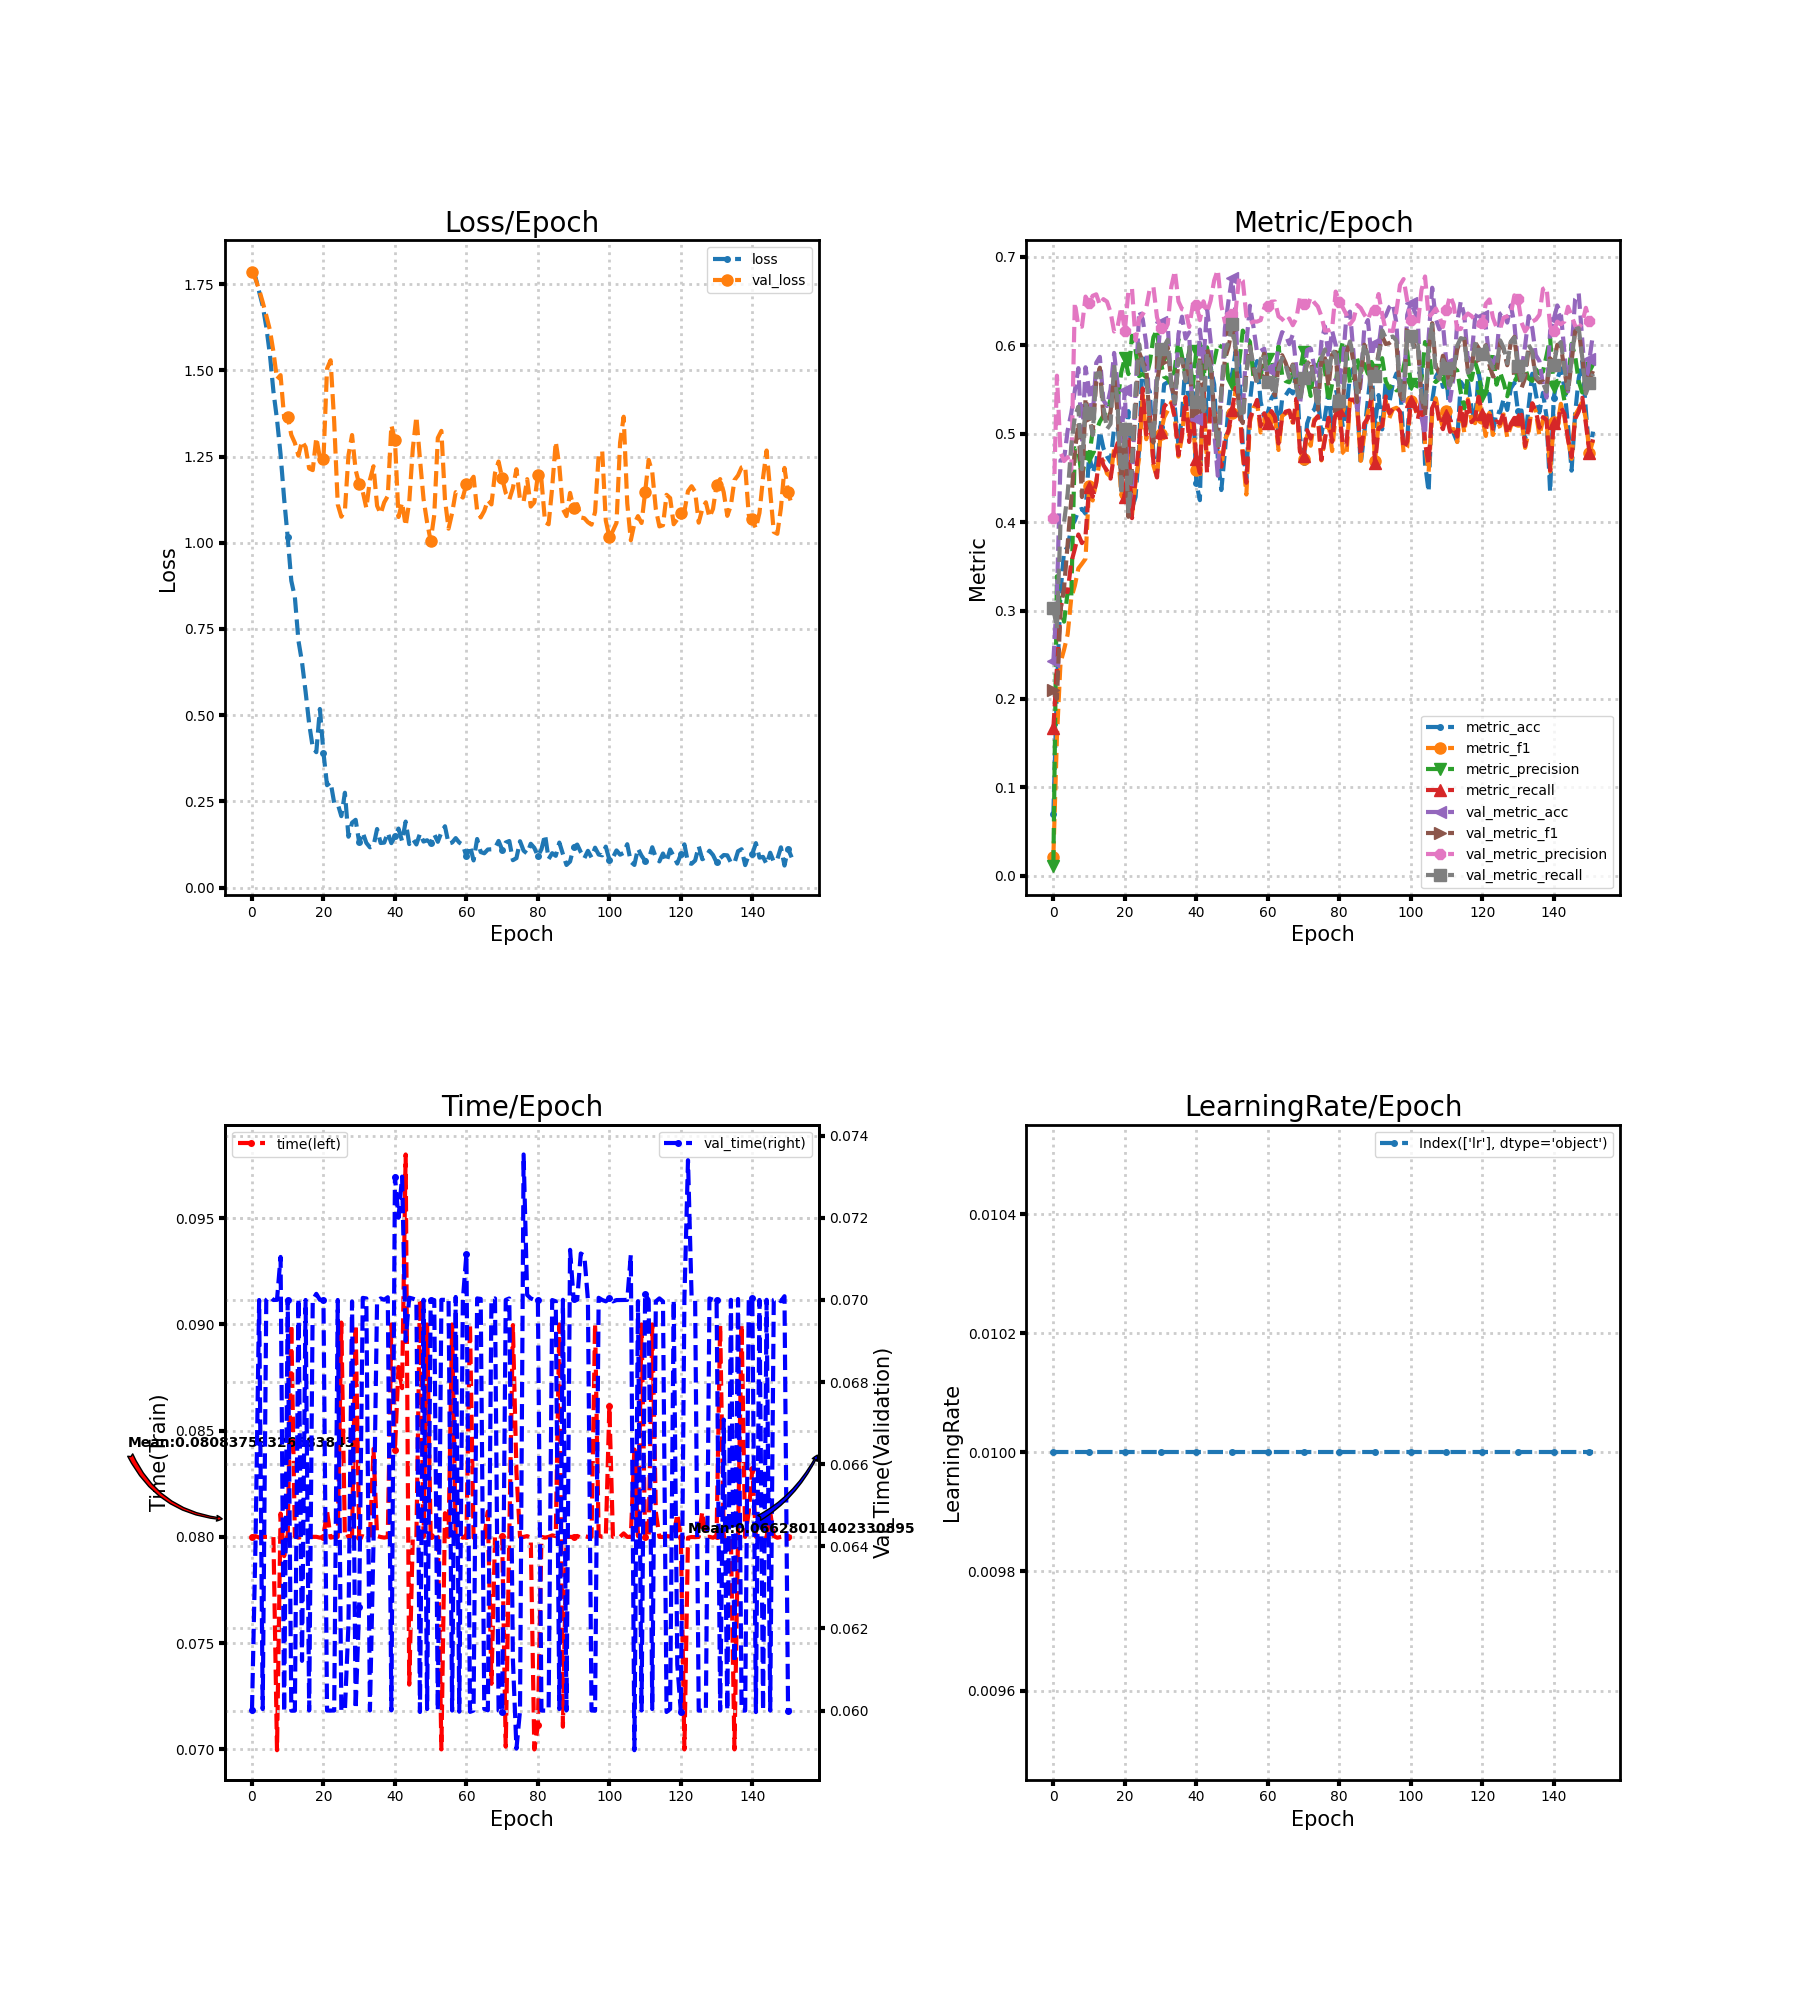

Values plotted in this chart, from the file beside it:
loss, metric_acc, metric_f1, metric_precision, metric_recall, time, lr, val_loss, val_metric_acc, val_metric_f1, val_metric_precision, val_metric_recall, val_time
1.792, 0.06991, 0.02178, 0.01165, 0.1667, 0.08, 0.01, 1.785, 0.2428, 0.2096, 0.4045, 0.3028, 0.06
1.77, 0.2129, 0.1576, 0.3388, 0.2355, 0.08004, 0.01, 1.765, 0.3155, 0.2002, 0.5656, 0.2791, 0.06412
1.728, 0.3203, 0.241, 0.3012, 0.3013, 0.07997, 0.01, 1.734, 0.47, 0.3022, 0.4788, 0.4001, 0.07
1.688, 0.3677, 0.2558, 0.2875, 0.3233, 0.08, 0.01, 1.698, 0.4712, 0.3257, 0.4691, 0.3999, 0.06003
1.627, 0.3711, 0.2732, 0.3211, 0.3209, 0.08, 0.01, 1.659, 0.5037, 0.376, 0.4735, 0.4324, 0.07
1.548, 0.3947, 0.3141, 0.3139, 0.3544, 0.08, 0.01, 1.618, 0.523, 0.4253, 0.4587, 0.4858, 0.07008
1.439, 0.4017, 0.3281, 0.4836, 0.3696, 0.08, 0.01, 1.555, 0.5488, 0.4796, 0.6484, 0.5192, 0.07
1.358, 0.4134, 0.3476, 0.4806, 0.386, 0.06996, 0.01, 1.475, 0.5742, 0.5122, 0.6215, 0.5306, 0.07
1.257, 0.415, 0.353, 0.4491, 0.3763, 0.0811, 0.01, 1.486, 0.4884, 0.4284, 0.6211, 0.4599, 0.07105
1.127, 0.4096, 0.3586, 0.4751, 0.3847, 0.07909, 0.01, 1.363, 0.5752, 0.5402, 0.6551, 0.5331, 0.05996
1.015, 0.4766, 0.4404, 0.4734, 0.4397, 0.08, 0.01, 1.366, 0.5491, 0.5191, 0.648, 0.5236, 0.07
0.8899, 0.4557, 0.4245, 0.5031, 0.4287, 0.09, 0.01, 1.313, 0.5189, 0.5015, 0.6559, 0.4984, 0.06
0.8422, 0.4674, 0.446, 0.5031, 0.4444, 0.08002, 0.01, 1.29, 0.5802, 0.5589, 0.6576, 0.5676, 0.06
0.716, 0.5027, 0.4704, 0.5136, 0.48, 0.07997, 0.01, 1.253, 0.5869, 0.5746, 0.6457, 0.5689, 0.07004
0.6536, 0.4836, 0.4692, 0.5206, 0.4644, 0.08, 0.01, 1.295, 0.538, 0.5192, 0.6522, 0.5309, 0.06121
0.5681, 0.4744, 0.455, 0.525, 0.4582, 0.07997, 0.01, 1.278, 0.5313, 0.5121, 0.6494, 0.5052, 0.07
0.475, 0.4681, 0.4515, 0.5392, 0.4492, 0.08, 0.01, 1.216, 0.55, 0.5247, 0.6374, 0.5111, 0.06
0.4063, 0.5071, 0.4829, 0.5572, 0.4767, 0.08, 0.01, 1.211, 0.5914, 0.5668, 0.6156, 0.5785, 0.07
0.3926, 0.5075, 0.4842, 0.5367, 0.4895, 0.08, 0.01, 1.305, 0.5554, 0.5207, 0.6217, 0.5334, 0.07015
0.5179, 0.463, 0.4313, 0.5696, 0.4567, 0.07997, 0.01, 1.246, 0.4916, 0.4444, 0.6431, 0.431, 0.07
0.391, 0.4868, 0.4322, 0.5855, 0.4283, 0.08, 0.01, 1.242, 0.5491, 0.5064, 0.616, 0.5056, 0.07
0.2968, 0.5256, 0.4935, 0.5674, 0.4971, 0.08123, 0.01, 1.505, 0.4131, 0.406, 0.6617, 0.4098, 0.06
0.3056, 0.4153, 0.4078, 0.6108, 0.4045, 0.07996, 0.01, 1.53, 0.4417, 0.4635, 0.6641, 0.4685, 0.06
0.2455, 0.4287, 0.4456, 0.595, 0.4516, 0.08, 0.01, 1.352, 0.5462, 0.5278, 0.6055, 0.5462, 0.06
0.2425, 0.483, 0.4727, 0.5651, 0.4891, 0.08, 0.01, 1.111, 0.6387, 0.5922, 0.6301, 0.6013, 0.07
0.2071, 0.5907, 0.5433, 0.5676, 0.5512, 0.09009, 0.01, 1.076, 0.6295, 0.5812, 0.6351, 0.578, 0.06
0.2749, 0.5548, 0.4938, 0.5639, 0.4991, 0.07996, 0.01, 1.093, 0.6015, 0.574, 0.6423, 0.5662, 0.06
0.1473, 0.5475, 0.523, 0.5809, 0.5204, 0.08004, 0.01, 1.254, 0.5157, 0.5075, 0.6644, 0.5113, 0.06211
0.1881, 0.4757, 0.4642, 0.6092, 0.4676, 0.08003, 0.01, 1.313, 0.4916, 0.49, 0.6658, 0.4926, 0.06996
0.1963, 0.4554, 0.4509, 0.6176, 0.4506, 0.09, 0.01, 1.211, 0.5774, 0.5591, 0.6317, 0.5615, 0.06004
0.1307, 0.5078, 0.4994, 0.5808, 0.5025, 0.08, 0.01, 1.17, 0.626, 0.5815, 0.619, 0.5957, 0.06253
0.1592, 0.5558, 0.5185, 0.5644, 0.5305, 0.08003, 0.01, 1.148, 0.6279, 0.5859, 0.6168, 0.5988, 0.07005
0.1294, 0.5583, 0.5262, 0.5623, 0.5358, 0.07997, 0.01, 1.101, 0.6235, 0.5976, 0.6236, 0.6063, 0.07003
0.1165, 0.5605, 0.5356, 0.5549, 0.5374, 0.07996, 0.01, 1.183, 0.5535, 0.5577, 0.6662, 0.5563, 0.06
0.1202, 0.5291, 0.5175, 0.5736, 0.5179, 0.08414, 0.01, 1.222, 0.5332, 0.5344, 0.6843, 0.5353, 0.06409
0.1698, 0.4868, 0.4741, 0.6066, 0.4758, 0.08004, 0.01, 1.107, 0.6126, 0.5837, 0.6496, 0.584, 0.06997
0.1291, 0.5208, 0.4968, 0.5874, 0.5, 0.08, 0.01, 1.084, 0.6323, 0.5841, 0.6408, 0.5835, 0.07004
0.1302, 0.5834, 0.5415, 0.5659, 0.5411, 0.07997, 0.01, 1.117, 0.6076, 0.5627, 0.6396, 0.5595, 0.07
0.159, 0.5288, 0.4982, 0.594, 0.4907, 0.08, 0.01, 1.136, 0.6146, 0.5897, 0.6207, 0.5979, 0.07006
0.1288, 0.5469, 0.5207, 0.5523, 0.5263, 0.09, 0.01, 1.341, 0.51, 0.5201, 0.6449, 0.5335, 0.06
0.1483, 0.4442, 0.4594, 0.594, 0.4717, 0.08407, 0.01, 1.298, 0.5167, 0.5261, 0.6459, 0.5355, 0.073
0.171, 0.4248, 0.4493, 0.6021, 0.4556, 0.088, 0.01, 1.075, 0.6177, 0.5876, 0.6285, 0.5843, 0.072
0.1345, 0.5895, 0.5485, 0.5626, 0.5469, 0.087, 0.01, 1.117, 0.5815, 0.5399, 0.6497, 0.5253, 0.073
0.1912, 0.5138, 0.4657, 0.5977, 0.4557, 0.098, 0.01, 1.049, 0.6419, 0.596, 0.6369, 0.5918, 0.069
0.126, 0.5755, 0.5329, 0.5658, 0.5302, 0.07305, 0.01, 1.118, 0.605, 0.582, 0.6505, 0.5754, 0.07005
0.1407, 0.5558, 0.5248, 0.5817, 0.5266, 0.08, 0.01, 1.273, 0.5024, 0.5232, 0.6734, 0.519, 0.07003
0.1249, 0.4728, 0.4875, 0.6012, 0.4825, 0.07997, 0.01, 1.366, 0.4525, 0.4929, 0.6854, 0.4865, 0.07
0.1563, 0.4363, 0.4627, 0.5983, 0.4627, 0.09116, 0.01, 1.243, 0.5396, 0.5477, 0.6447, 0.5488, 0.05996
0.1333, 0.4798, 0.4935, 0.5982, 0.4938, 0.08, 0.01, 1.127, 0.6193, 0.584, 0.6263, 0.5928, 0.07
0.137, 0.531, 0.5015, 0.5587, 0.5038, 0.09, 0.01, 1.059, 0.6501, 0.598, 0.6394, 0.604, 0.06003
0.1284, 0.5663, 0.5229, 0.5565, 0.5263, 0.08004, 0.01, 1.006, 0.6759, 0.6187, 0.6356, 0.6236, 0.07
0.1543, 0.5933, 0.5496, 0.5764, 0.552, 0.08008, 0.01, 1.081, 0.6355, 0.5956, 0.6389, 0.597, 0.07
0.1326, 0.5771, 0.5366, 0.5807, 0.5401, 0.08, 0.01, 1.304, 0.5326, 0.521, 0.6774, 0.529, 0.06
0.1602, 0.4862, 0.4758, 0.6166, 0.4776, 0.07, 0.01, 1.325, 0.5237, 0.512, 0.6731, 0.5179, 0.07
0.1777, 0.449, 0.4312, 0.6091, 0.4445, 0.08112, 0.01, 1.126, 0.6022, 0.5695, 0.6331, 0.5697, 0.07
0.1273, 0.5364, 0.5133, 0.6039, 0.5175, 0.08, 0.01, 1.041, 0.6447, 0.5987, 0.6249, 0.5979, 0.07004
0.1303, 0.5723, 0.5294, 0.5643, 0.5267, 0.09, 0.01, 1.087, 0.6206, 0.5731, 0.6268, 0.5778, 0.06
0.1433, 0.5821, 0.5354, 0.563, 0.5382, 0.07997, 0.01, 1.147, 0.5917, 0.5563, 0.6267, 0.5597, 0.07007
0.1304, 0.5361, 0.5014, 0.564, 0.5085, 0.08004, 0.01, 1.14, 0.5936, 0.5752, 0.6285, 0.5843, 0.05997
0.1238, 0.5195, 0.5122, 0.5921, 0.5231, 0.07996, 0.01, 1.131, 0.5961, 0.5904, 0.6423, 0.5908, 0.07
... 92 more rows
